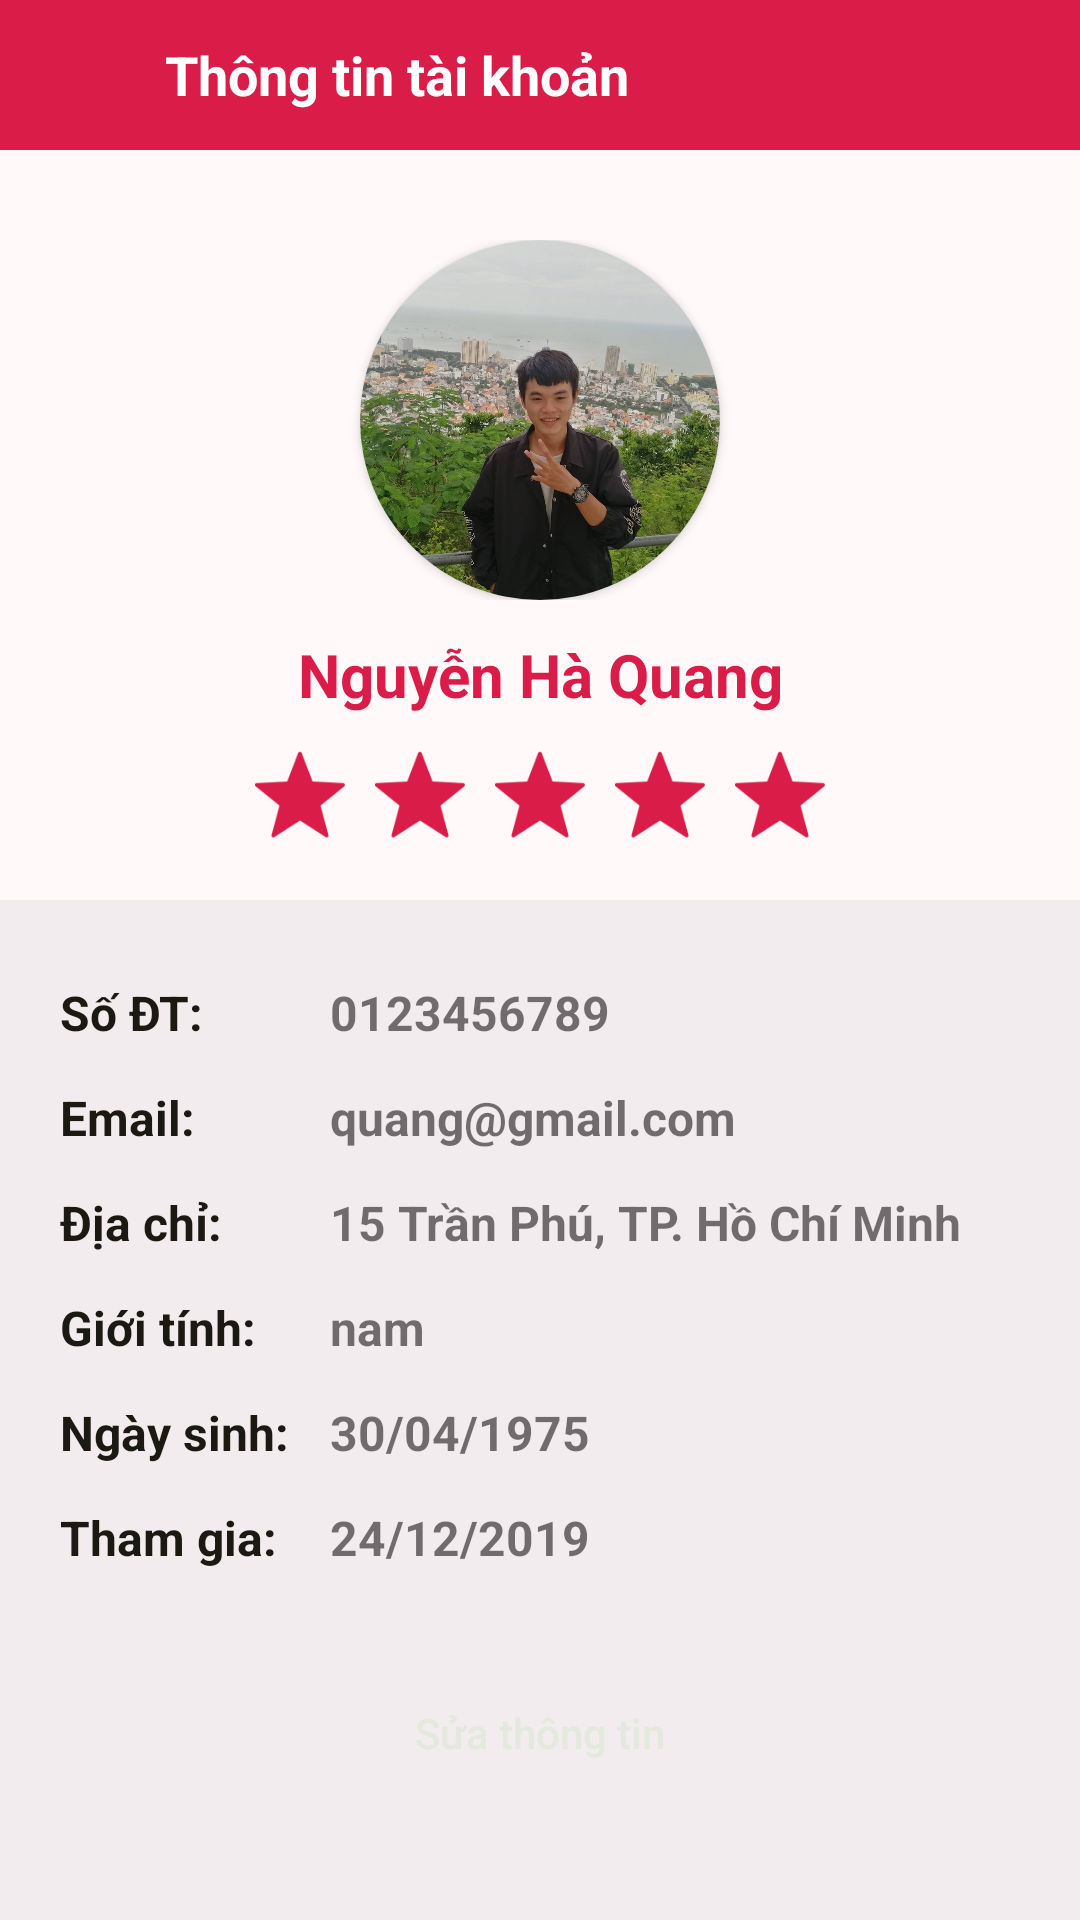

Produce the Android XML layout that renders to this screen, including the resource entries it uses.
<!-- AndroidManifest.xml: application theme AppTheme -->
<!-- res/layout/activity_information.xml -->
<?xml version="1.0" encoding="utf-8"?>
<androidx.constraintlayout.widget.ConstraintLayout
    xmlns:android="http://schemas.android.com/apk/res/android"
    xmlns:app="http://schemas.android.com/apk/res-auto"
    xmlns:tools="http://schemas.android.com/tools"
    android:layout_width="match_parent"
    android:layout_height="match_parent"
    android:background="@color/colorBackground"
    tools:context=".Fragment.SearchFragment">

    
    <LinearLayout
        android:id="@+id/hello"
        android:orientation="horizontal"
        android:background="@color/colorMain"
        android:layout_width="match_parent"
        android:layout_height="50dp"
        app:layout_constraintEnd_toEndOf="parent"
        app:layout_constraintStart_toStartOf="parent"
        app:layout_constraintTop_toTopOf="parent">
        <ImageView
            android:onClick="onBackFunction"
            android:id="@+id/backFunction"
            android:layout_marginLeft="15dp"
            android:layout_gravity="center_vertical"
            android:layout_width="25dp"
            android:layout_height="25dp"
            android:src="@drawable/back"
            tools:ignore="OnClick" />
        <TextView
            android:layout_width="wrap_content"
            android:layout_height="wrap_content"
            android:layout_gravity="center_vertical"
            android:paddingLeft="15dp"
            android:text="Thông tin tài khoản"
            android:textColor="#fff"
            android:textSize="18sp"
            android:textStyle="bold" />
    </LinearLayout>

    <LinearLayout
        android:background="#FFF9FA"
        android:paddingTop="30dp"
        android:paddingBottom="20dp"
        android:id="@+id/linearLayout3"
        android:layout_width="match_parent"
        android:layout_height="250dp"
        android:orientation="vertical"
        android:weightSum="10"
        app:layout_constraintEnd_toEndOf="parent"
        app:layout_constraintStart_toStartOf="parent"
        app:layout_constraintTop_toBottomOf="@+id/hello">

        <RelativeLayout
            android:layout_width="match_parent"
            android:layout_height="0dp"
            android:layout_weight="6">

            <androidx.cardview.widget.CardView
                android:layout_width="120dp"
                android:layout_height="120dp"
                android:layout_centerInParent="true"
                app:cardCornerRadius="1000dp">

                <ImageView
                    android:id="@+id/banner"
                    android:layout_width="match_parent"
                    android:layout_height="match_parent"
                    android:layout_centerInParent="true"
                    android:layout_gravity="center"
                    android:scaleType="fitXY"
                    android:src="@drawable/avatar" />
            </androidx.cardview.widget.CardView>
        </RelativeLayout>

        <TextView
            android:id="@+id/name"
            android:layout_width="match_parent"
            android:layout_height="0dp"
            android:layout_weight="2.5"
            android:gravity="center"
            android:text="Nguyễn Hà Quang"
            android:textColor="@color/colorMain"
            android:textSize="20sp"
            android:textStyle="bold" />

        <LinearLayout
            android:layout_width="wrap_content"
            android:layout_height="0dp"
            android:layout_gravity="center_horizontal"
            android:layout_weight="1.5">

            <ImageView
                android:layout_width="40dp"
                android:layout_height="match_parent"
                android:src="@drawable/star" />

            <ImageView
                android:layout_width="40dp"
                android:layout_height="match_parent"
                android:src="@drawable/star" />

            <ImageView
                android:layout_width="40dp"
                android:layout_height="match_parent"
                android:src="@drawable/star" />

            <ImageView
                android:layout_width="40dp"
                android:layout_height="match_parent"
                android:src="@drawable/star" />

            <ImageView
                android:layout_width="40dp"
                android:layout_height="match_parent"
                android:src="@drawable/star" />
        </LinearLayout>
    </LinearLayout>

    <LinearLayout
        android:orientation="vertical"
        android:layout_width="match_parent"
        android:layout_height="0dp"
        app:layout_constraintBottom_toBottomOf="parent"
        app:layout_constraintEnd_toEndOf="parent"
        app:layout_constraintStart_toStartOf="parent"
        app:layout_constraintTop_toBottomOf="@+id/linearLayout3">
        <LinearLayout
            android:layout_marginTop="20dp"
            android:orientation="horizontal"
            android:layout_width="match_parent"
            android:layout_height="35dp">
            <TextView
                android:layout_marginLeft="20dp"
                android:layout_width="90dp"
                android:layout_height="match_parent"
                android:text="Số ĐT:"
                android:textColor="@color/littleBlack"
                android:textStyle="bold"
                android:textSize="16sp"
                android:gravity="center_vertical"/>
            <TextView
                android:id="@+id/phone"
                android:layout_width="wrap_content"
                android:layout_height="match_parent"
                android:text="0123456789"
                android:textStyle="bold"
                android:textSize="16sp"
                android:gravity="center_vertical"/>
        </LinearLayout>
        <LinearLayout
            android:orientation="horizontal"
            android:layout_width="match_parent"
            android:layout_height="35dp">
            <TextView
                android:layout_marginLeft="20dp"
                android:layout_width="90dp"
                android:layout_height="match_parent"
                android:text="Email:"
                android:textColor="@color/littleBlack"
                android:textStyle="bold"
                android:textSize="16sp"
                android:gravity="center_vertical"/>
            <TextView
                android:id="@+id/email"
                android:layout_width="wrap_content"
                android:layout_height="match_parent"
                android:text="quang@gmail.com"
                android:textStyle="bold"
                android:textSize="16sp"
                android:gravity="center_vertical"/>
        </LinearLayout>
        <LinearLayout
            android:orientation="horizontal"
            android:layout_width="match_parent"
            android:layout_height="35dp">
            <TextView
                android:layout_marginLeft="20dp"
                android:layout_width="90dp"
                android:layout_height="match_parent"
                android:text="Địa chỉ:"
                android:textColor="@color/littleBlack"
                android:textStyle="bold"
                android:textSize="16sp"
                android:gravity="center_vertical"/>
            <TextView
                android:layout_width="wrap_content"
                android:layout_height="match_parent"
                android:text="15 Trần Phú, TP. Hồ Chí Minh"
                android:textStyle="bold"
                android:textSize="16sp"
                android:gravity="center_vertical"/>
        </LinearLayout>
        <LinearLayout
            android:orientation="horizontal"
            android:layout_width="match_parent"
            android:layout_height="35dp">
            <TextView
                android:layout_marginLeft="20dp"
                android:layout_width="90dp"
                android:layout_height="match_parent"
                android:text="Giới tính:"
                android:textColor="@color/littleBlack"
                android:textStyle="bold"
                android:textSize="16sp"
                android:gravity="center_vertical"/>
            <TextView
                android:id="@+id/sex"
                android:layout_width="wrap_content"
                android:layout_height="match_parent"
                android:text="nam"
                android:textStyle="bold"
                android:textSize="16sp"
                android:gravity="center_vertical"/>
        </LinearLayout>
        <LinearLayout
            android:orientation="horizontal"
            android:layout_width="match_parent"
            android:layout_height="35dp">
            <TextView
                android:layout_marginLeft="20dp"
                android:layout_width="90dp"
                android:layout_height="match_parent"
                android:text="Ngày sinh:"
                android:textColor="@color/littleBlack"
                android:textStyle="bold"
                android:textSize="16sp"
                android:gravity="center_vertical"/>
            <TextView
                android:id="@+id/dob"
                android:layout_width="wrap_content"
                android:layout_height="match_parent"
                android:text="30/04/1975"
                android:textStyle="bold"
                android:textSize="16sp"
                android:gravity="center_vertical"/>
        </LinearLayout>
        <LinearLayout
            android:orientation="horizontal"
            android:layout_width="match_parent"
            android:layout_height="35dp">
            <TextView
                android:layout_marginLeft="20dp"
                android:layout_width="90dp"
                android:layout_height="match_parent"
                android:text="Tham gia:"
                android:textColor="@color/littleBlack"
                android:textStyle="bold"
                android:textSize="16sp"
                android:gravity="center_vertical"/>
            <TextView
                android:id="@+id/jointime"
                android:layout_width="wrap_content"
                android:layout_height="match_parent"
                android:text="24/12/2019"
                android:textStyle="bold"
                android:textSize="16sp"
                android:gravity="center_vertical"/>
        </LinearLayout>
        <Button
            android:layout_marginTop="25dp"
            android:layout_gravity="center_horizontal"
            android:textColor="#E3E9DD"
            android:background="@drawable/selector"
            android:id="@+id/edit_infomation"
            android:layout_centerVertical="true"
            android:layout_alignParentRight="true"
            android:textAllCaps="false"
            android:layout_width="140dp"
            android:layout_height="45dp"
            android:text="Sửa thông tin"/>
    </LinearLayout>

</androidx.constraintlayout.widget.ConstraintLayout>
<!-- resources referenced by this layout -->
<resources>
  <color name="colorBackground">#C9F1E8EB</color>
  <color name="colorMain">#DA1C48</color>
  <color name="littleBlack">#1A1A12</color>
  <!-- drawable avatar: jpg bitmap (drawable, 136964 bytes) -->
  <!-- drawable star: png bitmap (drawable, 2617 bytes) -->
  <style name="AppTheme" parent="Theme.AppCompat.Light.NoActionBar">
          
          <item name="colorPrimary">@color/colorPrimary</item>
          <item name="colorPrimaryDark">@color/colorPrimaryDark</item>
          <item name="colorAccent">@color/colorAccent</item>
      </style>
  <color name="colorPrimary">#008577</color>
  <color name="colorPrimaryDark">#00574B</color>
  <color name="colorAccent">#1A1A12</color>
</resources>
